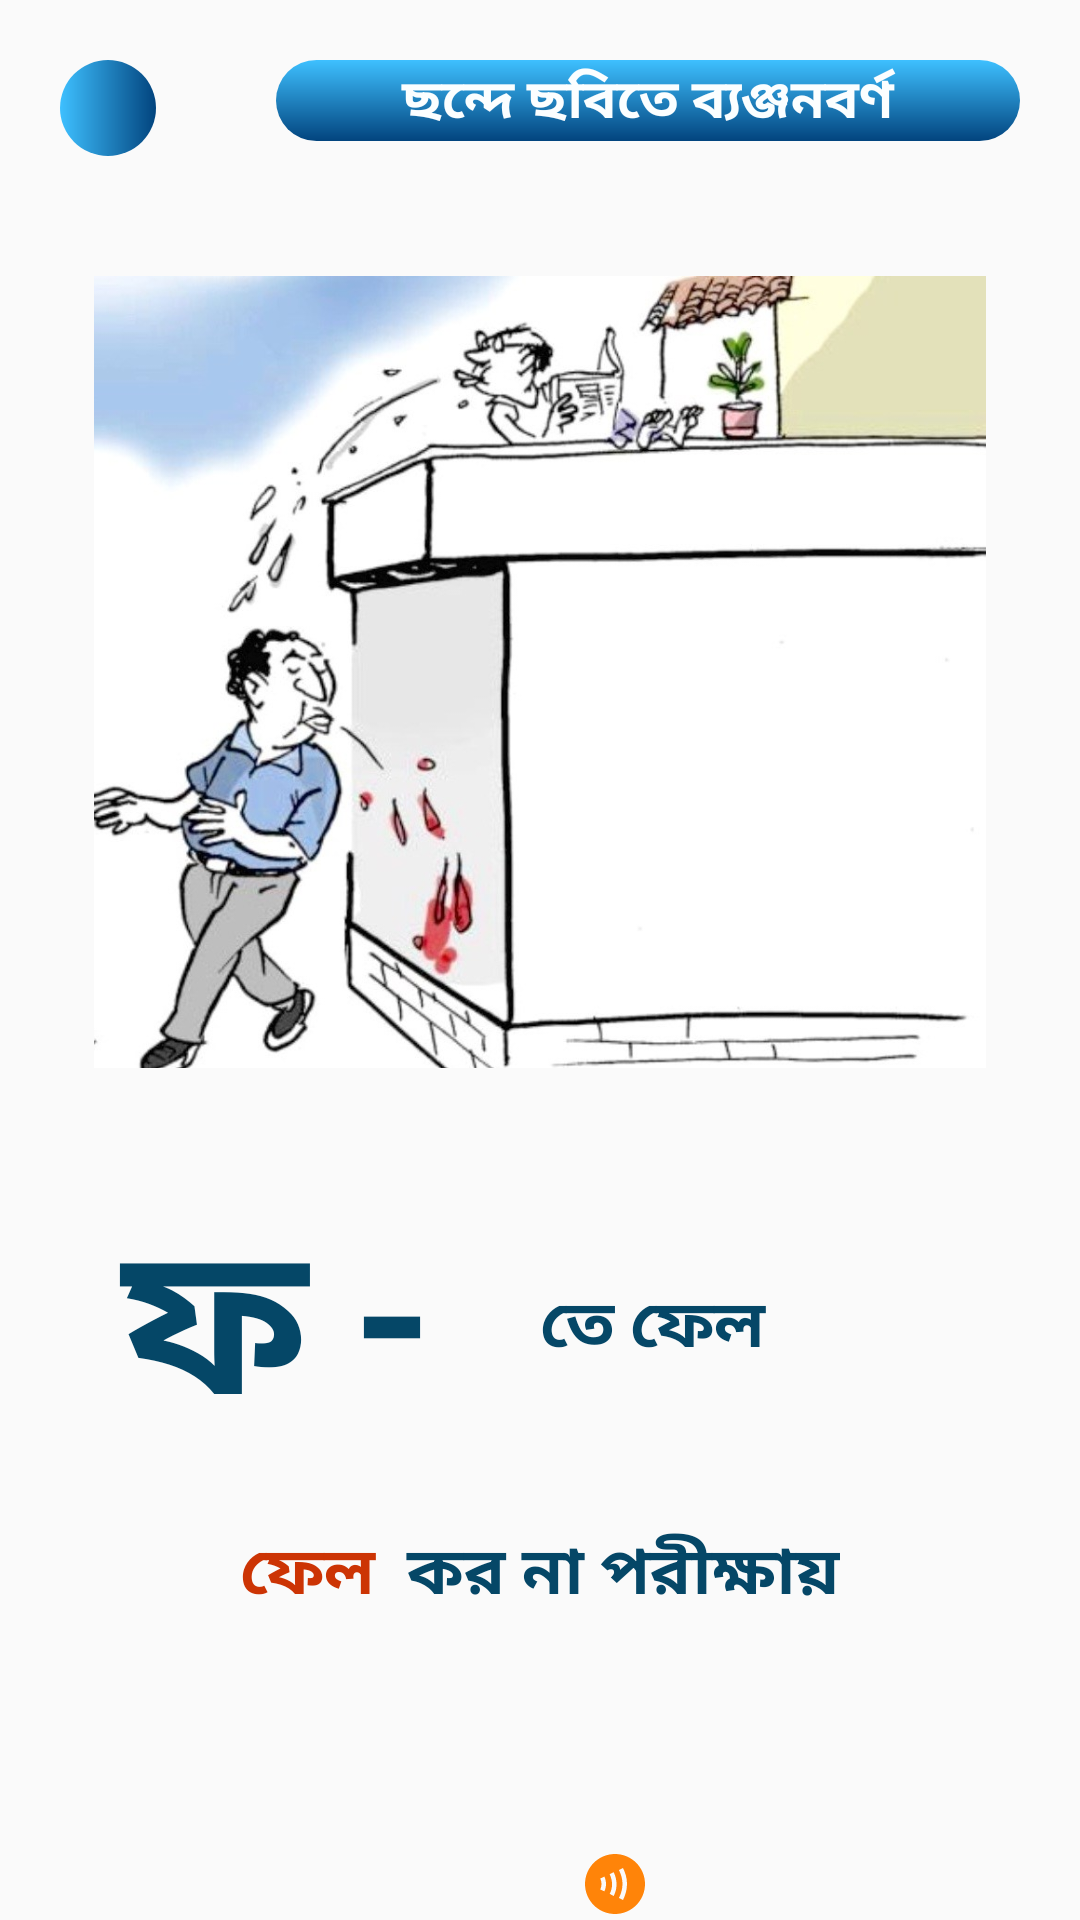

Android layout source for this screen:
<!-- AndroidManifest.xml: application theme AppTheme -->
<!-- res/layout/activity_test11.xml -->
<?xml version="1.0" encoding="utf-8"?>
<LinearLayout xmlns:android="http://schemas.android.com/apk/res/android"
    xmlns:app="http://schemas.android.com/apk/res-auto"
    xmlns:tools="http://schemas.android.com/tools"
    android:layout_width="match_parent"
    android:layout_height="match_parent"
    android:orientation="vertical"
    tools:context=".test11">
    <LinearLayout
        android:layout_width="match_parent"
        android:layout_height="wrap_content"
        android:orientation="horizontal">


    <ImageView
    android:background="@drawable/butn_backgraound"
    android:clickable="true"
    android:focusable="true"
    android:id="@+id/back4"
    android:layout_margin="20dp"
    android:layout_width="32dp"
    android:layout_height="32dp"
    android:src="@drawable/ic_back"/>

        <TextView
            android:id="@+id/showtitle"
            android:layout_width="0dp"
            android:layout_height="wrap_content"
            android:layout_margin="20dp"
            android:layout_weight="1"
            android:background="@drawable/butn_backgraound2"
            android:fontFamily="@font/baloo"
            android:gravity="center"
            android:text=" ছন্দে ছবিতে ব্যঞ্জনবর্ণ "
            android:textAppearance="@style/TextAppearance.AppCompat.Medium"
            android:textColor="#FBFEFF"
            android:textStyle="bold" />
    </LinearLayout>
    <LinearLayout
        android:clickable="true"
        android:focusable="true"
        android:foreground="?attr/selectableItemBackground"
        android:id="@+id/myLinerID"
        android:layout_width="match_parent"
        android:layout_height="match_parent"
        android:orientation="vertical">

        <ImageView
            android:scaleType="centerInside"
            android:id="@+id/myimageID"
            android:layout_width="match_parent"
            android:layout_height="0dp"
            android:layout_margin="20dp"
            android:layout_weight="2"
            android:src="@drawable/thutu_fela" />

        <LinearLayout
            android:layout_width="match_parent"
            android:layout_height="0dp"
            android:layout_weight="1"
            android:orientation="horizontal">

            <TextView
                android:id="@+id/myTextID1"
                android:layout_width="0dp"
                android:layout_height="match_parent"
                android:layout_weight="1"
                android:fontFamily="@font/baloo"
                android:gravity="center"
                android:text="ফ -"
                android:textColor="#054767"
                android:textSize="70sp"
                android:textStyle="bold" />

            <TextView
                android:id="@+id/MyTextID2"
                android:layout_weight="1"
                android:textColor="#054767"
                android:fontFamily="@font/baloo"
                android:textAppearance="@style/TextAppearance.AppCompat.Large"
                android:textStyle="bold"
                android:text="তে ফেল"
                android:gravity="center|start"
                android:layout_width="0dp"
                android:layout_height="match_parent"/>
        </LinearLayout>

        <LinearLayout
            android:layout_width="match_parent"
            android:layout_height="0dp"
            android:layout_weight="1"
            android:gravity="center"
            android:orientation="horizontal">
            <TextView
                android:id="@+id/MyTextID3"
                android:textColor="#CC3404"
                android:fontFamily="@font/baloo"
                android:textAppearance="@style/TextAppearance.AppCompat.Large"
                android:textStyle="bold"
                android:text="ফেল "
                android:gravity="end"
                android:layout_width="wrap_content"
                android:layout_height="match_parent"/>
            <TextView
                android:id="@+id/MyTextID4"
                android:textColor="#054767"
                android:fontFamily="@font/baloo"
                android:textAppearance="@style/TextAppearance.AppCompat.Large"
                android:textStyle="bold"
                android:gravity="start"
                android:layout_gravity="top"
                android:text=" কর না পরীক্ষায়"
                android:drawableBottom="@drawable/ic_speaker2"
                android:layout_width="wrap_content"
                android:layout_height="match_parent"/>
        </LinearLayout>



    </LinearLayout>


</LinearLayout>
<!-- resources referenced by this layout -->
<resources>
  <!-- drawable butn_backgraound (drawable) -->
  <?xml version="1.0" encoding="utf-8"?>
  <shape xmlns:android="http://schemas.android.com/apk/res/android">
      <gradient
          android:startColor="#02447E"
          android:endColor="#3EC0FF"
          android:angle="180"
          />
      <corners android:radius="80dp"/>
  </shape>
  <!-- drawable butn_backgraound2 (drawable) -->
  <?xml version="1.0" encoding="utf-8"?>
  <shape xmlns:android="http://schemas.android.com/apk/res/android">
      <gradient
          android:startColor="#02447E"
          android:endColor="#3EC0FF"
          android:angle="90"
          />
      <corners android:radius="30dp"/>
  </shape>
  <!-- drawable ic_speaker2 (drawable) -->
  <vector android:height="24dp" android:tint="#FF8409"
      android:viewportHeight="24" android:viewportWidth="24"
      android:width="24dp" xmlns:android="http://schemas.android.com/apk/res/android">
      <path android:fillColor="@android:color/white" android:pathData="M12,2C6.48,2 2,6.48 2,12c0,5.52 4.48,10 10,10s10,-4.48 10,-10C22,6.48 17.52,2 12,2zM8.46,14.45L7.1,13.83c0.28,-0.61 0.41,-1.24 0.4,-1.86c-0.01,-0.63 -0.14,-1.24 -0.4,-1.8l1.36,-0.63c0.35,0.75 0.53,1.56 0.54,2.4C9.01,12.8 8.83,13.64 8.46,14.45zM11.53,16.01l-1.3,-0.74c0.52,-0.92 0.78,-1.98 0.78,-3.15c0,-1.19 -0.27,-2.33 -0.8,-3.4l1.34,-0.67c0.64,1.28 0.96,2.65 0.96,4.07C12.51,13.55 12.18,14.86 11.53,16.01zM14.67,17.33l-1.35,-0.66c0.78,-1.6 1.18,-3.18 1.18,-4.69c0,-1.51 -0.4,-3.07 -1.18,-4.64l1.34,-0.67C15.56,8.45 16,10.23 16,11.98C16,13.72 15.56,15.52 14.67,17.33z"/>
  </vector>
  <!-- drawable thutu_fela: jpg bitmap (drawable-v24, 85836 bytes) -->
  <style name="AppTheme" parent="Theme.AppCompat.Light.NoActionBar">
          
          <item name="colorPrimary">#FFFFFF</item>
          <item name="colorPrimaryDark">#FFFFFF</item>
          <item name="colorAccent">@android:color/black</item>
      </style>
</resources>
